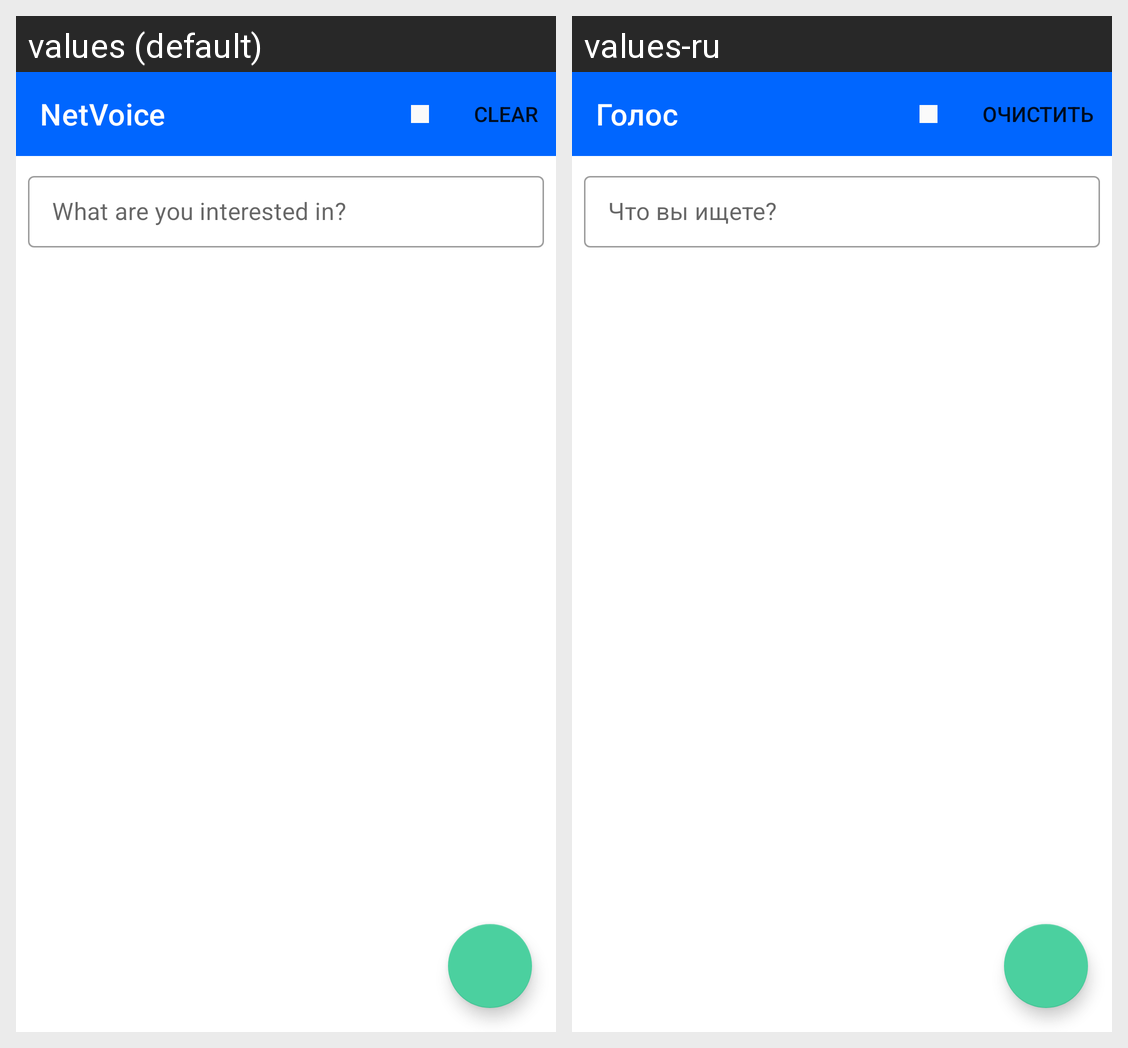

This grid shows one Android layout under two languages. Give, for every string resource on the screen, its name, the default text and each shown locale's text.
Android screen res/layout/activity_main.xml rendered under 2 locales, left to right: values (default), values-ru. Device: Nexus 5 (rendered at 1080×1920; each locale shown at half size, 540×960, under a caption strip naming it); theme Theme.Voice.
Strings drawn on this screen, with the default value and each locale's value (text and hints the layout hard-codes, and strings that could not be matched under every locale, appear in the picture but are not listed):

app_name
  values: NetVoice
  values-ru: Голос

request_hint
  values: What are you interested in?
  values-ru: Что вы ищете?
